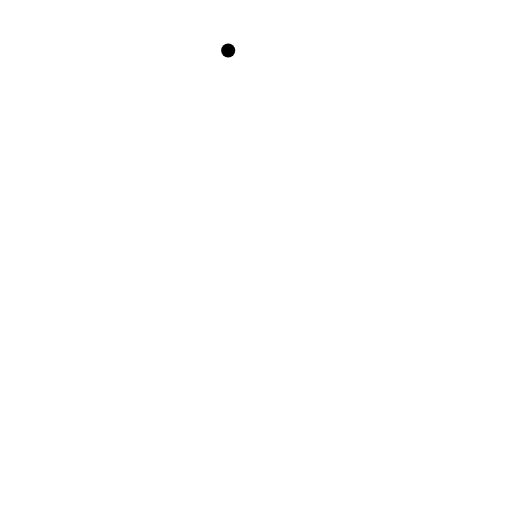
t = 0.00 s
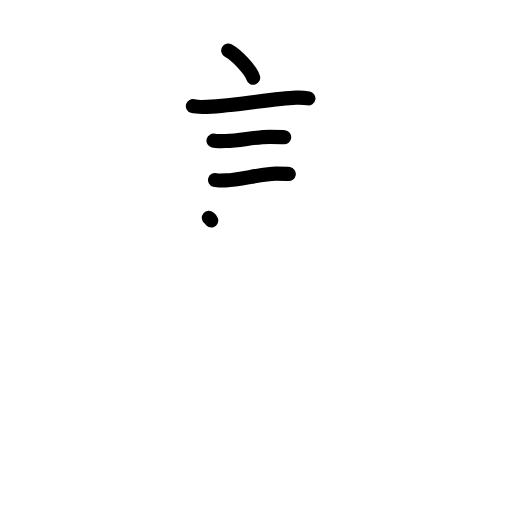
t = 4.38 s
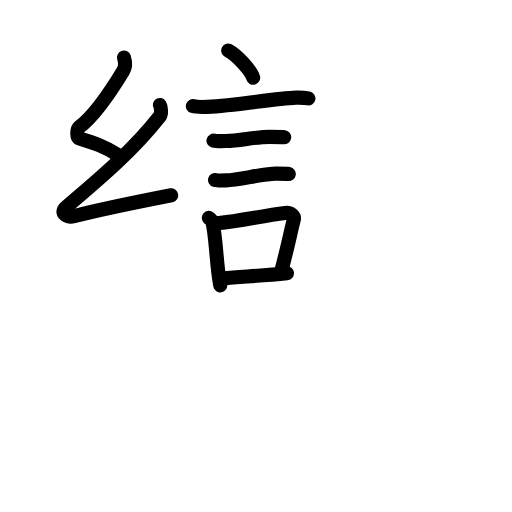
t = 8.88 s
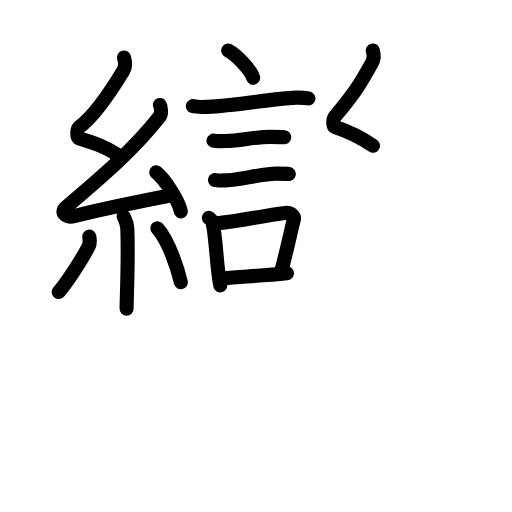
t = 13.25 s
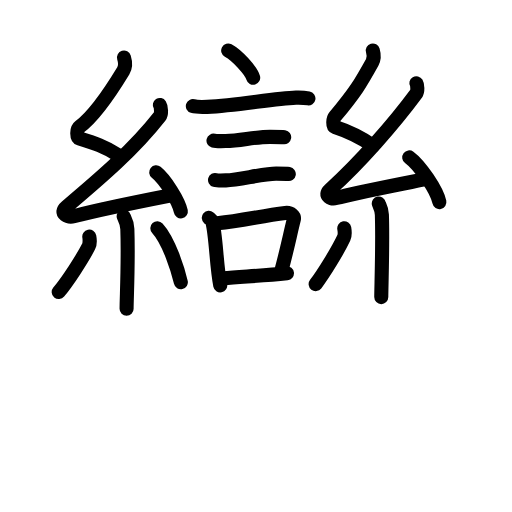
t = 17.63 s
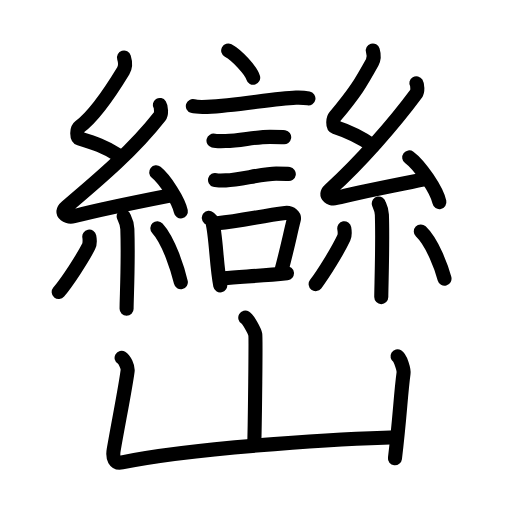
t = 22.00 s

The animated SVG that drew these frames (rendered in a browser with its animation timeline set to each time). Animation: 73 SMIL elements (animate=73); one cycle of 22.00 s.

<?xml version="1.0" encoding="UTF-8"?>
<!--
AniKanjiVG is licensed by CC-BY-SA Paul C. Sommerhoff (https://bitbucket.org/sommerhoff/anikanjivg).
AniKanjiVG uses KanjiVG which is licensed by CC-BY-SA Ulrich Apel (http://kanjivg.tagaini.net).
See also http://creativecommons.org/licenses/by-sa/3.0/
-->
<svg xmlns:kvg='http://kanjivg.tagaini.net' xmlns='http://www.w3.org/2000/svg' width='109' height='109' viewBox='0 0 109 109' style='fill:none;stroke:#000000;stroke-width:3;stroke-linecap:round;stroke-linejoin:round;' id="kvg:kanji_05dd2"><g id="kvg:05dd2" kvg:element="巒"><g id="kvg:05dd2-g1" kvg:position="top"><g id="kvg:05dd2-g2" kvg:element="言"><path id="kvg:05dd2-s1" kvg:type="㇔" d="M48.58,10.75c1.88,1.02,4.85,4.21,5.32,5.8"><animate attributeName="d" begin="0.0s" dur="1.0s" from="M48.58,10.75C48.58,10.75,48.58,10.75,48.58,10.75" to="M48.58,10.75c1.88,1.02,4.85,4.21,5.32,5.8" />
</path>
<path id="kvg:05dd2-s2" kvg:type="㇐" d="M41.06,22.59c0.53,0.16,2.53,0.18,3.06,0.16c6.51-0.29,14.17-1.82,18.9-1.96c0.88-0.03,2.2,0.08,2.64,0.16"><animate attributeName="d" begin="1.0s" dur="0.3333333333333333s" from="M41.06,22.59C41.06,22.59,41.06,22.59,41.06,22.59" to="M41.06,22.59c0.53,0.16,2.53,0.18,3.06,0.16" />
<animate attributeName="d" begin="1.3333333333333333s" dur="0.3333333333333333s" from="M41.06,22.59c0.53,0.16,2.53,0.18,3.06,0.16c0,0,0,0,0,0,0" to="M41.06,22.59c0.53,0.16,2.53,0.18,3.06,0.16c6.51-0.29,14.17-1.82,18.9-1.96" />
<animate attributeName="d" begin="1.6666666666666665s" dur="0.3333333333333333s" from="M41.06,22.59c0.53,0.16,2.53,0.18,3.06,0.16c6.51-0.29,14.17-1.82,18.9-1.96c0,0,0,0,0,0,0" to="M41.06,22.59c0.53,0.16,2.53,0.18,3.06,0.16c6.51-0.29,14.17-1.82,18.9-1.96c0.88-0.03,2.2,0.08,2.64,0.16" />
<animate attributeName="d" begin="0s" dur="1.0s" from="M-100,-100" to="M-100,-100" />
</path>
<path id="kvg:05dd2-s3" kvg:type="㇐" d="M45.45,29.95c0.32,0.08,2.27,0.09,2.59,0.08c3.31-0.09,6.18-0.91,9.45-0.9c0.53,0,2.75,0.04,3.01,0.08"><animate attributeName="d" begin="2.0s" dur="0.3333333333333333s" from="M45.45,29.95C45.45,29.95,45.45,29.95,45.45,29.95" to="M45.45,29.95c0.32,0.08,2.27,0.09,2.59,0.08" />
<animate attributeName="d" begin="2.3333333333333335s" dur="0.3333333333333333s" from="M45.45,29.95c0.32,0.08,2.27,0.09,2.59,0.08c0,0,0,0,0,0,0" to="M45.45,29.95c0.32,0.08,2.27,0.09,2.59,0.08c3.31-0.09,6.18-0.91,9.45-0.9" />
<animate attributeName="d" begin="2.6666666666666665s" dur="0.3333333333333333s" from="M45.45,29.95c0.32,0.08,2.27,0.09,2.59,0.08c3.31-0.09,6.18-0.91,9.45-0.9c0,0,0,0,0,0,0" to="M45.45,29.95c0.32,0.08,2.27,0.09,2.59,0.08c3.31-0.09,6.18-0.91,9.45-0.9c0.53,0,2.75,0.04,3.01,0.08" />
<animate attributeName="d" begin="0s" dur="2.0s" from="M-100,-100" to="M-100,-100" />
</path>
<path id="kvg:05dd2-s4" kvg:type="㇐" d="M45.78,38.32c0.28,0.08,2.02,0.09,2.31,0.08c2.96-0.09,7.78-1.44,10.7-1.43c0.47,0,2.45,0.04,2.69,0.08"><animate attributeName="d" begin="3.0s" dur="0.3333333333333333s" from="M45.78,38.32C45.78,38.32,45.78,38.32,45.78,38.32" to="M45.78,38.32c0.28,0.08,2.02,0.09,2.31,0.08" />
<animate attributeName="d" begin="3.3333333333333335s" dur="0.3333333333333333s" from="M45.78,38.32c0.28,0.08,2.02,0.09,2.31,0.08c0,0,0,0,0,0,0" to="M45.78,38.32c0.28,0.08,2.02,0.09,2.31,0.08c2.96-0.09,7.78-1.44,10.7-1.43" />
<animate attributeName="d" begin="3.6666666666666665s" dur="0.3333333333333333s" from="M45.78,38.32c0.28,0.08,2.02,0.09,2.31,0.08c2.96-0.09,7.78-1.44,10.7-1.43c0,0,0,0,0,0,0" to="M45.78,38.32c0.28,0.08,2.02,0.09,2.31,0.08c2.96-0.09,7.78-1.44,10.7-1.43c0.47,0,2.45,0.04,2.69,0.08" />
<animate attributeName="d" begin="0s" dur="3.0s" from="M-100,-100" to="M-100,-100" />
</path>
<g id="kvg:05dd2-g3" kvg:element="口"><path id="kvg:05dd2-s5" kvg:type="㇑" d="M44.45,46.37c0.29,0.25,0.62,0.45,0.72,0.77c0.83,2.87,0.88,9.39,1.72,13.61"><animate attributeName="d" begin="4.0s" dur="0.5s" from="M44.45,46.37C44.45,46.37,44.45,46.37,44.45,46.37" to="M44.45,46.37c0.29,0.25,0.62,0.45,0.72,0.77" />
<animate attributeName="d" begin="4.5s" dur="0.5s" from="M44.45,46.37c0.29,0.25,0.62,0.45,0.72,0.77c0,0,0,0,0,0,0" to="M44.45,46.37c0.29,0.25,0.62,0.45,0.72,0.77c0.83,2.87,0.88,9.39,1.72,13.61" />
<animate attributeName="d" begin="0s" dur="4.0s" from="M-100,-100" to="M-100,-100" />
</path>
<path id="kvg:05dd2-s6" kvg:type="㇕b" d="M46.27,47.55c5.38-0.61,9.5-1.59,14.46-2.21c1.24-0.15,2,0.71,1.82,1.41c-0.74,2.9-1.39,6.24-2.7,11.06"><animate attributeName="d" begin="5.0s" dur="0.3333333333333333s" from="M46.27,47.55C46.27,47.55,46.27,47.55,46.27,47.55" to="M46.27,47.55c5.38-0.61,9.5-1.59,14.46-2.21" />
<animate attributeName="d" begin="5.333333333333333s" dur="0.3333333333333333s" from="M46.27,47.55c5.38-0.61,9.5-1.59,14.46-2.21c0,0,0,0,0,0,0" to="M46.27,47.55c5.38-0.61,9.5-1.59,14.46-2.21c1.24-0.15,2,0.71,1.82,1.41" />
<animate attributeName="d" begin="5.666666666666667s" dur="0.3333333333333333s" from="M46.27,47.55c5.38-0.61,9.5-1.59,14.46-2.21c1.24-0.15,2,0.71,1.82,1.41c0,0,0,0,0,0,0" to="M46.27,47.55c5.38-0.61,9.5-1.59,14.46-2.21c1.24-0.15,2,0.71,1.82,1.41c-0.74,2.9-1.39,6.24-2.7,11.06" />
<animate attributeName="d" begin="0s" dur="5.0s" from="M-100,-100" to="M-100,-100" />
</path>
<path id="kvg:05dd2-s7" kvg:type="㇐b" d="M47.49,59.25c4.01-0.37,8.1-0.5,13.6-1.07"><animate attributeName="d" begin="6.0s" dur="1.0s" from="M47.49,59.25C47.49,59.25,47.49,59.25,47.49,59.25" to="M47.49,59.25c4.01-0.37,8.1-0.5,13.6-1.07" />
<animate attributeName="d" begin="0s" dur="6.0s" from="M-100,-100" to="M-100,-100" />
</path>
</g>
</g>
<g id="kvg:05dd2-g4" kvg:element="糸"><path id="kvg:05dd2-s8" kvg:type="㇜" d="M26.4,12.25c0.31,0.99,0.48,1.76-0.16,2.82C23.25,20,20.03,24.68,16.92,27c-0.64,0.48-0.62,2.3,0,2.49c3.26,0.99,5.34,1.65,8.14,3.48"><animate attributeName="d" begin="7.0s" dur="0.25s" from="M26.4,12.25C26.4,12.25,26.4,12.25,26.4,12.25" to="M26.4,12.25c0.31,0.99,0.48,1.76-0.16,2.82" />
<animate attributeName="d" begin="7.25s" dur="0.25s" from="M26.4,12.25c0.31,0.99,0.48,1.76-0.16,2.82c0,0,0,0,0,0,0" to="M26.4,12.25c0.31,0.99,0.48,1.76-0.16,2.82C23.25,20,20.03,24.68,16.92,27" />
<animate attributeName="d" begin="7.5s" dur="0.25s" from="M26.4,12.25c0.31,0.99,0.48,1.76-0.16,2.82C23.25,20,20.03,24.68,16.92,27c0,0,0,0,0,0,0" to="M26.4,12.25c0.31,0.99,0.48,1.76-0.16,2.82C23.25,20,20.03,24.68,16.92,27c-0.64,0.48-0.62,2.3,0,2.49" />
<animate attributeName="d" begin="7.75s" dur="0.25s" from="M26.4,12.25c0.31,0.99,0.48,1.76-0.16,2.82C23.25,20,20.03,24.68,16.92,27c-0.64,0.48-0.62,2.3,0,2.49c0,0,0,0,0,0,0" to="M26.4,12.25c0.31,0.99,0.48,1.76-0.16,2.82C23.25,20,20.03,24.68,16.92,27c-0.64,0.48-0.62,2.3,0,2.49c3.26,0.99,5.34,1.65,8.14,3.48" />
<animate attributeName="d" begin="0s" dur="7.0s" from="M-100,-100" to="M-100,-100" />
</path>
<path id="kvg:05dd2-s9" kvg:type="㇜" d="M34.03,22.35c0.29,0.45,0.38,1.93,0,2.4c-5.53,7.06-12.28,12.83-19.88,19.27c-1.74,1.48,0.43,2.32,1.57,2.02c4.75-1.26,14.62-3.27,20.73-4.47"><animate attributeName="d" begin="8.0s" dur="0.25s" from="M34.03,22.35C34.03,22.35,34.03,22.35,34.03,22.35" to="M34.03,22.35c0.29,0.45,0.38,1.93,0,2.4" />
<animate attributeName="d" begin="8.25s" dur="0.25s" from="M34.03,22.35c0.29,0.45,0.38,1.93,0,2.4c0,0,0,0,0,0,0" to="M34.03,22.35c0.29,0.45,0.38,1.93,0,2.4c-5.53,7.06-12.28,12.83-19.88,19.27" />
<animate attributeName="d" begin="8.5s" dur="0.25s" from="M34.03,22.35c0.29,0.45,0.38,1.93,0,2.4c-5.53,7.06-12.28,12.83-19.88,19.27c0,0,0,0,0,0,0" to="M34.03,22.35c0.29,0.45,0.38,1.93,0,2.4c-5.53,7.06-12.28,12.83-19.88,19.27c-1.74,1.48,0.43,2.32,1.57,2.02" />
<animate attributeName="d" begin="8.75s" dur="0.25s" from="M34.03,22.35c0.29,0.45,0.38,1.93,0,2.4c-5.53,7.06-12.28,12.83-19.88,19.27c-1.74,1.48,0.43,2.32,1.57,2.02c0,0,0,0,0,0,0" to="M34.03,22.35c0.29,0.45,0.38,1.93,0,2.4c-5.53,7.06-12.28,12.83-19.88,19.27c-1.74,1.48,0.43,2.32,1.57,2.02c4.75-1.26,14.62-3.27,20.73-4.47" />
<animate attributeName="d" begin="0s" dur="8.0s" from="M-100,-100" to="M-100,-100" />
</path>
<path id="kvg:05dd2-s10" kvg:type="㇔" d="M33.25,36.68c1.85,1.47,4.79,6.04,5.25,8.32"><animate attributeName="d" begin="9.0s" dur="1.0s" from="M33.25,36.68C33.25,36.68,33.25,36.68,33.25,36.68" to="M33.25,36.68c1.85,1.47,4.79,6.04,5.25,8.32" />
<animate attributeName="d" begin="0s" dur="9.0s" from="M-100,-100" to="M-100,-100" />
</path>
<path id="kvg:05dd2-s11" kvg:type="㇑" d="M26.33,46.05c0.05,0.23,0.73,1.21,0.78,2.68c0.25,7.08-0.16,14.6-0.16,17.01"><animate attributeName="d" begin="10.0s" dur="0.5s" from="M26.33,46.05C26.33,46.05,26.33,46.05,26.33,46.05" to="M26.33,46.05c0.05,0.23,0.73,1.21,0.78,2.68" />
<animate attributeName="d" begin="10.5s" dur="0.5s" from="M26.33,46.05c0.05,0.23,0.73,1.21,0.78,2.68c0,0,0,0,0,0,0" to="M26.33,46.05c0.05,0.23,0.73,1.21,0.78,2.68c0.25,7.08-0.16,14.6-0.16,17.01" />
<animate attributeName="d" begin="0s" dur="10.0s" from="M-100,-100" to="M-100,-100" />
</path>
<path id="kvg:05dd2-s12" kvg:type="㇒" d="M19.01,50.37c0.11,0.55,0.09,1.64-0.11,2.04c-1.3,2.58-4.56,7.55-6.4,9.77"><animate attributeName="d" begin="11.0s" dur="0.5s" from="M19.01,50.37C19.01,50.37,19.01,50.37,19.01,50.37" to="M19.01,50.37c0.11,0.55,0.09,1.64-0.11,2.04" />
<animate attributeName="d" begin="11.5s" dur="0.5s" from="M19.01,50.37c0.11,0.55,0.09,1.64-0.11,2.04c0,0,0,0,0,0,0" to="M19.01,50.37c0.11,0.55,0.09,1.64-0.11,2.04c-1.3,2.58-4.56,7.55-6.4,9.77" />
<animate attributeName="d" begin="0s" dur="11.0s" from="M-100,-100" to="M-100,-100" />
</path>
<path id="kvg:05dd2-s13" kvg:type="㇔" d="M33.5,48.58c2.5,2.72,4.42,9.04,5,11.51"><animate attributeName="d" begin="12.0s" dur="1.0s" from="M33.5,48.58C33.5,48.58,33.5,48.58,33.5,48.58" to="M33.5,48.58c2.5,2.72,4.42,9.04,5,11.51" />
<animate attributeName="d" begin="0s" dur="12.0s" from="M-100,-100" to="M-100,-100" />
</path>
</g>
<g id="kvg:05dd2-g5" kvg:element="糸"><path id="kvg:05dd2-s14" kvg:type="㇜" d="M79.37,10.75c0.26,0.89,0.39,1.58-0.13,2.52c-2.49,4.48-3.49,6.23-7.93,11.55c-0.44,0.52-0.52,2.05,0,2.22c2.74,0.89,5.75,2.37,8.1,4"><animate attributeName="d" begin="13.0s" dur="0.25s" from="M79.37,10.75C79.37,10.75,79.37,10.75,79.37,10.75" to="M79.37,10.75c0.26,0.89,0.39,1.58-0.13,2.52" />
<animate attributeName="d" begin="13.25s" dur="0.25s" from="M79.37,10.75c0.26,0.89,0.39,1.58-0.13,2.52c0,0,0,0,0,0,0" to="M79.37,10.75c0.26,0.89,0.39,1.58-0.13,2.52c-2.49,4.48-3.49,6.23-7.93,11.55" />
<animate attributeName="d" begin="13.5s" dur="0.25s" from="M79.37,10.75c0.26,0.89,0.39,1.58-0.13,2.52c-2.49,4.48-3.49,6.23-7.93,11.55c0,0,0,0,0,0,0" to="M79.37,10.75c0.26,0.89,0.39,1.58-0.13,2.52c-2.49,4.48-3.49,6.23-7.93,11.55c-0.44,0.52-0.52,2.05,0,2.22" />
<animate attributeName="d" begin="13.75s" dur="0.25s" from="M79.37,10.75c0.26,0.89,0.39,1.58-0.13,2.52c-2.49,4.48-3.49,6.23-7.93,11.55c-0.44,0.52-0.52,2.05,0,2.22c0,0,0,0,0,0,0" to="M79.37,10.75c0.26,0.89,0.39,1.58-0.13,2.52c-2.49,4.48-3.49,6.23-7.93,11.55c-0.44,0.52-0.52,2.05,0,2.22c2.74,0.89,5.75,2.37,8.1,4" />
<animate attributeName="d" begin="0s" dur="13.0s" from="M-100,-100" to="M-100,-100" />
</path>
<path id="kvg:05dd2-s15" kvg:type="㇜" d="M88.64,17.72c0.24,0.4,0.31,1.72,0,2.15c-4.65,6.3-12.01,14.75-18.4,20.5c-1.46,1.32,0.36,2.07,1.32,1.8c4-1.12,14.11-3.03,19.25-4.1"><animate attributeName="d" begin="14.0s" dur="0.25s" from="M88.64,17.72C88.64,17.72,88.64,17.72,88.64,17.72" to="M88.64,17.72c0.24,0.4,0.31,1.72,0,2.15" />
<animate attributeName="d" begin="14.25s" dur="0.25s" from="M88.64,17.72c0.24,0.4,0.31,1.72,0,2.15c0,0,0,0,0,0,0" to="M88.64,17.72c0.24,0.4,0.31,1.72,0,2.15c-4.65,6.3-12.01,14.75-18.4,20.5" />
<animate attributeName="d" begin="14.5s" dur="0.25s" from="M88.64,17.72c0.24,0.4,0.31,1.72,0,2.15c-4.65,6.3-12.01,14.75-18.4,20.5c0,0,0,0,0,0,0" to="M88.64,17.72c0.24,0.4,0.31,1.72,0,2.15c-4.65,6.3-12.01,14.75-18.4,20.5c-1.46,1.32,0.36,2.07,1.32,1.8" />
<animate attributeName="d" begin="14.75s" dur="0.25s" from="M88.64,17.72c0.24,0.4,0.31,1.72,0,2.15c-4.65,6.3-12.01,14.75-18.4,20.5c-1.46,1.32,0.36,2.07,1.32,1.8c0,0,0,0,0,0,0" to="M88.64,17.72c0.24,0.4,0.31,1.72,0,2.15c-4.65,6.3-12.01,14.75-18.4,20.5c-1.46,1.32,0.36,2.07,1.32,1.8c4-1.12,14.11-3.03,19.25-4.1" />
<animate attributeName="d" begin="0s" dur="14.0s" from="M-100,-100" to="M-100,-100" />
</path>
<path id="kvg:05dd2-s16" kvg:type="㇔" d="M87.12,33.5c2.27,1.68,5.86,6.91,6.42,9.52"><animate attributeName="d" begin="15.0s" dur="1.0s" from="M87.12,33.5C87.12,33.5,87.12,33.5,87.12,33.5" to="M87.12,33.5c2.27,1.68,5.86,6.91,6.42,9.52" />
<animate attributeName="d" begin="0s" dur="15.0s" from="M-100,-100" to="M-100,-100" />
</path>
<path id="kvg:05dd2-s17" kvg:type="㇑" d="M80.64,43.33c0.04,0.21,0.61,1.08,0.66,2.4c0.21,6.32-0.13,15.37-0.13,17.52"><animate attributeName="d" begin="16.0s" dur="0.5s" from="M80.64,43.33C80.64,43.33,80.64,43.33,80.64,43.33" to="M80.64,43.33c0.04,0.21,0.61,1.08,0.66,2.4" />
<animate attributeName="d" begin="16.5s" dur="0.5s" from="M80.64,43.33c0.04,0.21,0.61,1.08,0.66,2.4c0,0,0,0,0,0,0" to="M80.64,43.33c0.04,0.21,0.61,1.08,0.66,2.4c0.21,6.32-0.13,15.37-0.13,17.52" />
<animate attributeName="d" begin="0s" dur="16.0s" from="M-100,-100" to="M-100,-100" />
</path>
<path id="kvg:05dd2-s18" kvg:type="㇒" d="M73.29,48.6c0.1,0.56,0.08,1.65-0.1,2.05c-1.22,2.6-4.27,7.6-5.99,9.83"><animate attributeName="d" begin="17.0s" dur="0.5s" from="M73.29,48.6C73.29,48.6,73.29,48.6,73.29,48.6" to="M73.29,48.6c0.1,0.56,0.08,1.65-0.1,2.05" />
<animate attributeName="d" begin="17.5s" dur="0.5s" from="M73.29,48.6c0.1,0.56,0.08,1.65-0.1,2.05c0,0,0,0,0,0,0" to="M73.29,48.6c0.1,0.56,0.08,1.65-0.1,2.05c-1.22,2.6-4.27,7.6-5.99,9.83" />
<animate attributeName="d" begin="0s" dur="17.0s" from="M-100,-100" to="M-100,-100" />
</path>
<path id="kvg:05dd2-s19" kvg:type="㇔" d="M89.59,49.27c2.52,2.38,4.46,7.9,5.04,10.06"><animate attributeName="d" begin="18.0s" dur="1.0s" from="M89.59,49.27C89.59,49.27,89.59,49.27,89.59,49.27" to="M89.59,49.27c2.52,2.38,4.46,7.9,5.04,10.06" />
<animate attributeName="d" begin="0s" dur="18.0s" from="M-100,-100" to="M-100,-100" />
</path>
</g>
</g>
<g id="kvg:05dd2-g6" kvg:element="山" kvg:position="bottom" kvg:radical="general"><path id="kvg:05dd2-s20" kvg:type="㇑a" d="M52.22,67.63c0.64,0.38,2,2.84,2.13,3.6c0.13,0.76-0.08,18.37-0.21,23.11"><animate attributeName="d" begin="19.0s" dur="0.5s" from="M52.22,67.63C52.22,67.63,52.22,67.63,52.22,67.63" to="M52.22,67.63c0.64,0.38,2,2.84,2.13,3.6" />
<animate attributeName="d" begin="19.5s" dur="0.5s" from="M52.22,67.63c0.64,0.38,2,2.84,2.13,3.6c0,0,0,0,0,0,0" to="M52.22,67.63c0.64,0.38,2,2.84,2.13,3.6c0.13,0.76-0.08,18.37-0.21,23.11" />
<animate attributeName="d" begin="0s" dur="19.0s" from="M-100,-100" to="M-100,-100" />
</path>
<path id="kvg:05dd2-s21" kvg:type="㇄a" d="M25.89,76.17c0.64,0.38,1.38,1.99,1.28,2.75c-0.42,3.39-1.92,10.83-2.96,16.83c-0.3,1.72,0.19,3,1.77,2.68c16.52-3.42,50.35-5.14,58.4-5.35"><animate attributeName="d" begin="20.0s" dur="0.25s" from="M25.89,76.17C25.89,76.17,25.89,76.17,25.89,76.17" to="M25.89,76.17c0.64,0.38,1.38,1.99,1.28,2.75" />
<animate attributeName="d" begin="20.25s" dur="0.25s" from="M25.89,76.17c0.64,0.38,1.38,1.99,1.28,2.75c0,0,0,0,0,0,0" to="M25.89,76.17c0.64,0.38,1.38,1.99,1.28,2.75c-0.42,3.39-1.92,10.83-2.96,16.83" />
<animate attributeName="d" begin="20.5s" dur="0.25s" from="M25.89,76.17c0.64,0.38,1.38,1.99,1.28,2.75c-0.42,3.39-1.92,10.83-2.96,16.83c0,0,0,0,0,0,0" to="M25.89,76.17c0.64,0.38,1.38,1.99,1.28,2.75c-0.42,3.39-1.92,10.83-2.96,16.83c-0.3,1.72,0.19,3,1.77,2.68" />
<animate attributeName="d" begin="20.75s" dur="0.25s" from="M25.89,76.17c0.64,0.38,1.38,1.99,1.28,2.75c-0.42,3.39-1.92,10.83-2.96,16.83c-0.3,1.72,0.19,3,1.77,2.68c0,0,0,0,0,0,0" to="M25.89,76.17c0.64,0.38,1.38,1.99,1.28,2.75c-0.42,3.39-1.92,10.83-2.96,16.83c-0.3,1.72,0.19,3,1.77,2.68c16.52-3.42,50.35-5.14,58.4-5.35" />
<animate attributeName="d" begin="0s" dur="20.0s" from="M-100,-100" to="M-100,-100" />
</path>
<path id="kvg:05dd2-s22" kvg:type="㇑" d="M84.63,75.87c0.64,0.38,1.39,2.84,1.28,3.6c-0.63,4.66-0.77,9.42-1.83,18.1"><animate attributeName="d" begin="21.0s" dur="0.5s" from="M84.63,75.87C84.63,75.87,84.63,75.87,84.63,75.87" to="M84.63,75.87c0.64,0.38,1.39,2.84,1.28,3.6" />
<animate attributeName="d" begin="21.5s" dur="0.5s" from="M84.63,75.87c0.64,0.38,1.39,2.84,1.28,3.6c0,0,0,0,0,0,0" to="M84.63,75.87c0.64,0.38,1.39,2.84,1.28,3.6c-0.63,4.66-0.77,9.42-1.83,18.1" />
<animate attributeName="d" begin="0s" dur="21.0s" from="M-100,-100" to="M-100,-100" />
</path>
</g>
</g>
</svg>
